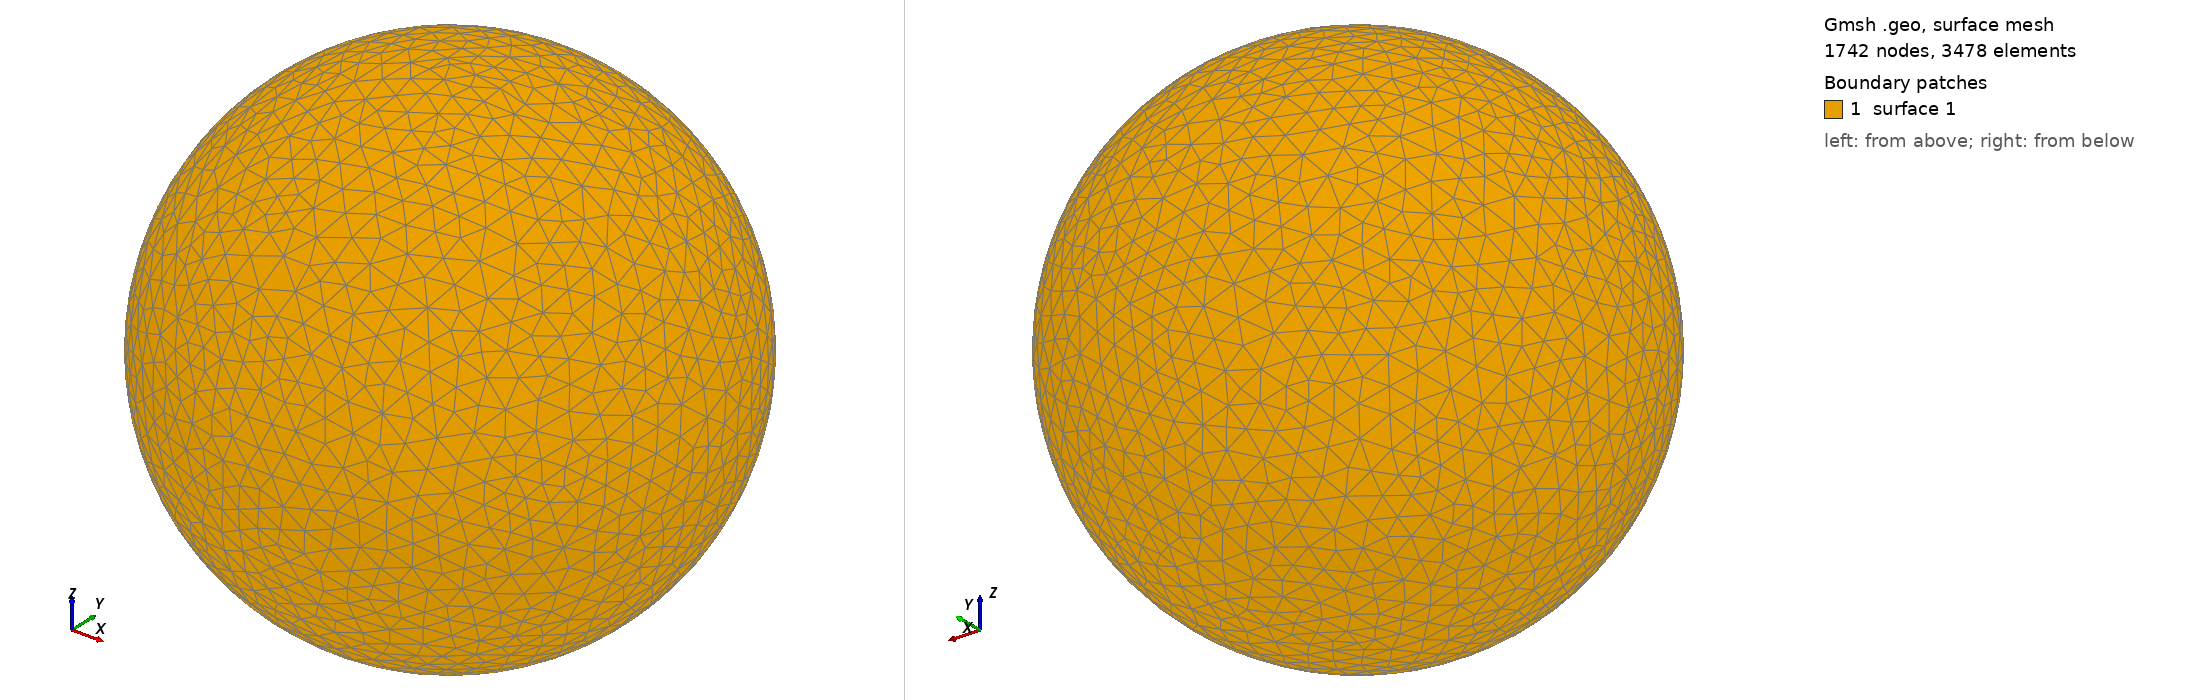

Gmsh geometry script, surface-meshed: 1742 nodes, 3478 surface elements. Boundary patches (legend numbers): 1 surface 1. Left view from above one corner, right view from below the opposite corner. The script declares no physical surfaces, so the legend lists its geometric surfaces. The drawing asked Gmsh for element sizes between 1% and 20% of the model's largest extent; the script's own settings can give other sizes.

=== shot0937.geo (drawn) ===
SetFactory("OpenCASCADE");
Point(1) = {0,0,0,0};
Sphere(1) = {0,0,0,0.00942400};
MeshSize{ PointsOf{ Surface{:}; } } = 0.000942400;
Mesh.ElementOrder=1;
Mesh.Format=39;
